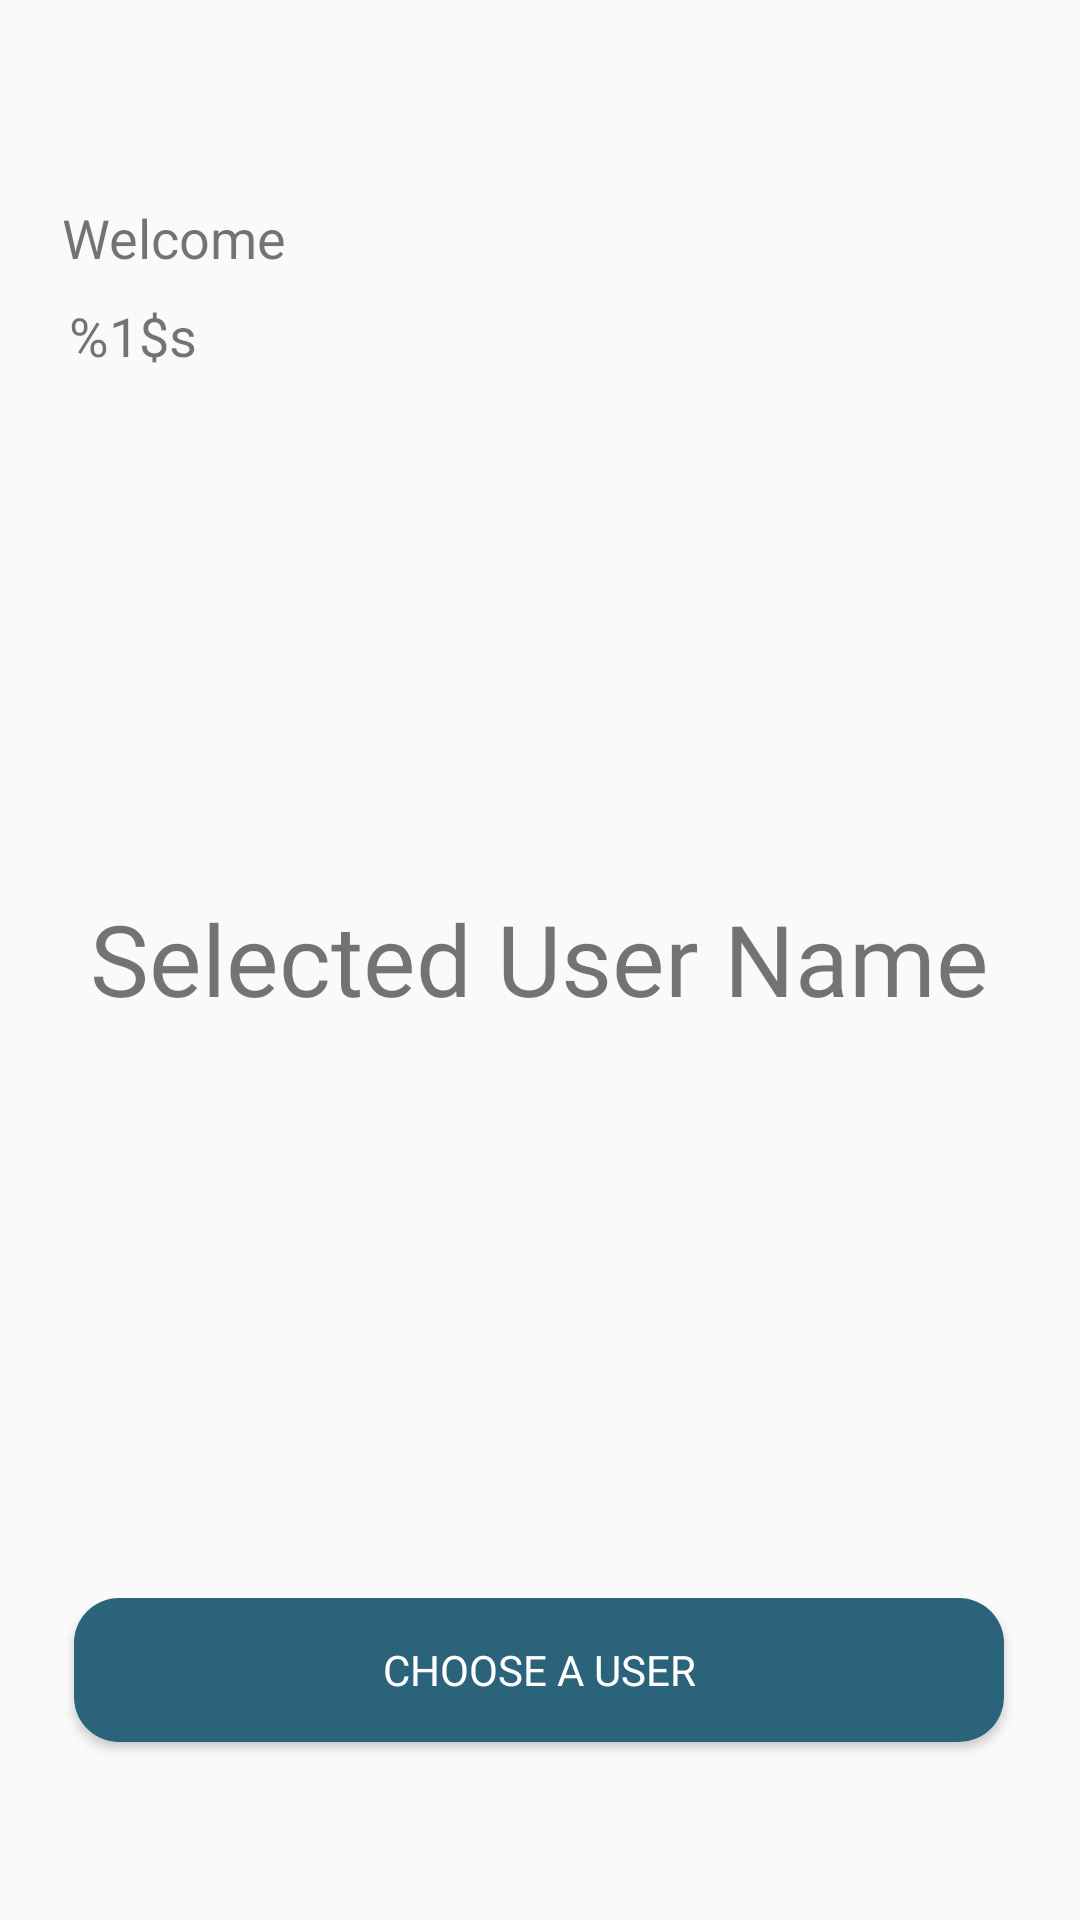

Layout XML and referenced resources for this Android screen:
<!-- AndroidManifest.xml: application theme Theme.Suitmedia_test -->
<!-- res/layout/activity_second_screen.xml -->
<?xml version="1.0" encoding="utf-8"?>
<androidx.constraintlayout.widget.ConstraintLayout xmlns:android="http://schemas.android.com/apk/res/android"
    xmlns:app="http://schemas.android.com/apk/res-auto"
    xmlns:tools="http://schemas.android.com/tools"
    android:layout_width="match_parent"
    android:layout_height="match_parent"
    tools:context=".ui.SecondScreen">

    <TextView
        android:id="@+id/tv_welcome"
        android:layout_width="wrap_content"
        android:layout_height="wrap_content"
        android:text="@string/welcome"
        android:textSize="18dp"
        app:layout_constraintBottom_toBottomOf="parent"
        app:layout_constraintEnd_toEndOf="parent"
        app:layout_constraintHorizontal_bias="0.073"
        app:layout_constraintStart_toStartOf="parent"
        app:layout_constraintTop_toTopOf="parent"
        app:layout_constraintVertical_bias="0.109" />

    <TextView
        android:id="@+id/tv_name"
        android:layout_width="wrap_content"
        android:layout_height="wrap_content"
        android:fontFamily="@font/poppins_bold"
        android:text="%1$s"
        android:textSize="18dp"
        app:layout_constraintBottom_toBottomOf="parent"
        app:layout_constraintEnd_toEndOf="parent"
        app:layout_constraintHorizontal_bias="0.073"
        app:layout_constraintStart_toStartOf="parent"
        app:layout_constraintTop_toTopOf="parent"
        app:layout_constraintVertical_bias="0.162" />

    <TextView
        android:id="@+id/tv_username"
        android:layout_width="wrap_content"
        android:layout_height="wrap_content"
        android:fontFamily="@font/poppins_bold"
        android:text="@string/selected_user_name"
        android:textSize="33dp"
        app:layout_constraintBottom_toBottomOf="parent"
        app:layout_constraintEnd_toEndOf="parent"
        app:layout_constraintHorizontal_bias="0.497"
        app:layout_constraintStart_toStartOf="parent"
        app:layout_constraintTop_toTopOf="parent"
        app:layout_constraintVertical_bias="0.499" />

    <Button
        android:id="@+id/btn_next"
        android:layout_width="310dp"
        android:layout_height="wrap_content"
        android:background="@drawable/button_bar"
        android:fontFamily="@font/poppins_medium"
        android:text="@string/choose_a_user"
        android:textColor="@color/white"
        app:layout_constraintBottom_toBottomOf="parent"
        app:layout_constraintEnd_toEndOf="parent"
        app:layout_constraintHorizontal_bias="0.495"
        app:layout_constraintStart_toStartOf="parent"
        app:layout_constraintTop_toTopOf="parent"
        app:layout_constraintVertical_bias="0.9" />

</androidx.constraintlayout.widget.ConstraintLayout>
<!-- resources referenced by this layout -->
<resources>
  <color name="white">#FFFFFFFF</color>
  <!-- drawable button_bar (drawable) -->
  <?xml version="1.0" encoding="utf-8"?>
  <shape xmlns:android="http://schemas.android.com/apk/res/android"
      android:shape="rectangle" android:padding="10dp">
      <solid android:color="@color/secondary"/>
      <corners android:radius="15dp"/>
  </shape>
  <string name="choose_a_user">Choose a User</string>
  <string name="selected_user_name">Selected User Name</string>
  <string name="welcome">Welcome</string>
  <style name="Theme.Suitmedia_test" parent="Theme.AppCompat.Light.DarkActionBar">
          
          <item name="colorPrimary">@color/purple_500</item>
          <item name="colorPrimaryDark">@color/purple_700</item>
          <item name="colorAccent">@color/teal_200</item>
          
      </style>
  <color name="secondary">#2B637B</color>
  <color name="purple_500">#498198</color>
  <color name="purple_700">#FF244F61</color>
  <color name="teal_200">#FF03DAC5</color>
</resources>
